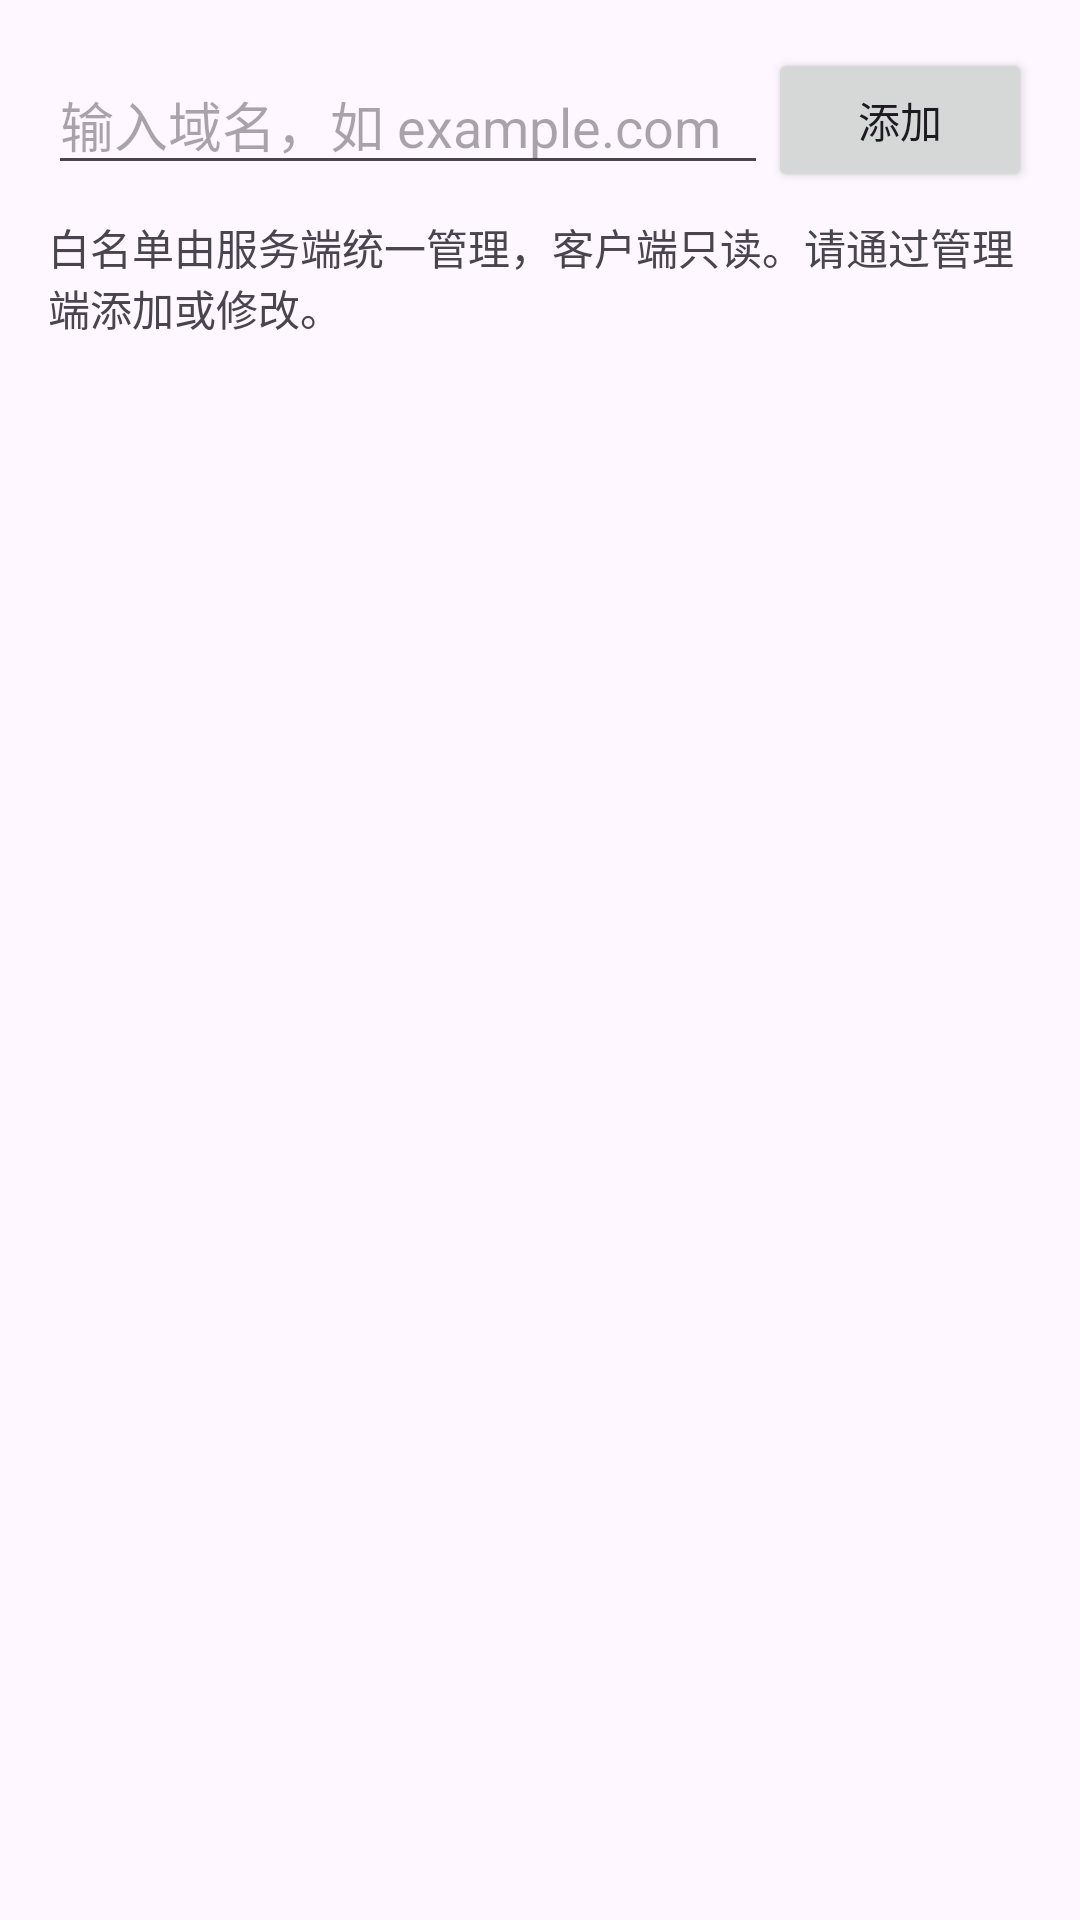

Reconstruct the res/layout file that produces this screen, plus the resources it refers to.
<!-- AndroidManifest.xml: application theme Theme.RestrictedBrowser -->
<!-- res/layout/activity_whitelist.xml -->
<?xml version="1.0" encoding="utf-8"?>
<LinearLayout xmlns:android="http://schemas.android.com/apk/res/android"
    android:layout_width="match_parent"
    android:layout_height="match_parent"
    android:orientation="vertical"
    android:padding="16dp">

    <LinearLayout
        android:layout_width="match_parent"
        android:layout_height="wrap_content"
        android:orientation="horizontal"
        android:gravity="center_vertical">

        <EditText
            android:id="@+id/etDomain"
            android:layout_width="0dp"
            android:layout_height="wrap_content"
            android:layout_weight="1"
            android:hint="@string/hint_domain"
            android:inputType="textUri"
            android:imeOptions="actionDone"
            android:maxLines="1" />

        <Button
            android:id="@+id/btnAdd"
            android:layout_width="wrap_content"
            android:layout_height="wrap_content"
            android:text="@string/btn_add" />
    </LinearLayout>

    <TextView
        android:layout_width="match_parent"
        android:layout_height="wrap_content"
        android:layout_marginTop="8dp"
        android:text="@string/whitelist_description"
        android:textSize="14sp" />

    <androidx.recyclerview.widget.RecyclerView
        android:id="@+id/rvDomains"
        android:layout_width="match_parent"
        android:layout_height="0dp"
        android:layout_weight="1"
        android:layout_marginTop="8dp" />

</LinearLayout>
<!-- resources referenced by this layout -->
<resources>
  <string name="btn_add">添加</string>
  <string name="hint_domain">输入域名，如 example.com</string>
  <string name="whitelist_description">白名单由服务端统一管理，客户端只读。请通过管理端添加或修改。</string>
  <style name="Theme.RestrictedBrowser" parent="Theme.Material3.DayNight.NoActionBar">
          <item name="colorPrimary">@color/primary</item>
      </style>
  <color name="primary">#1565C0</color>
</resources>
